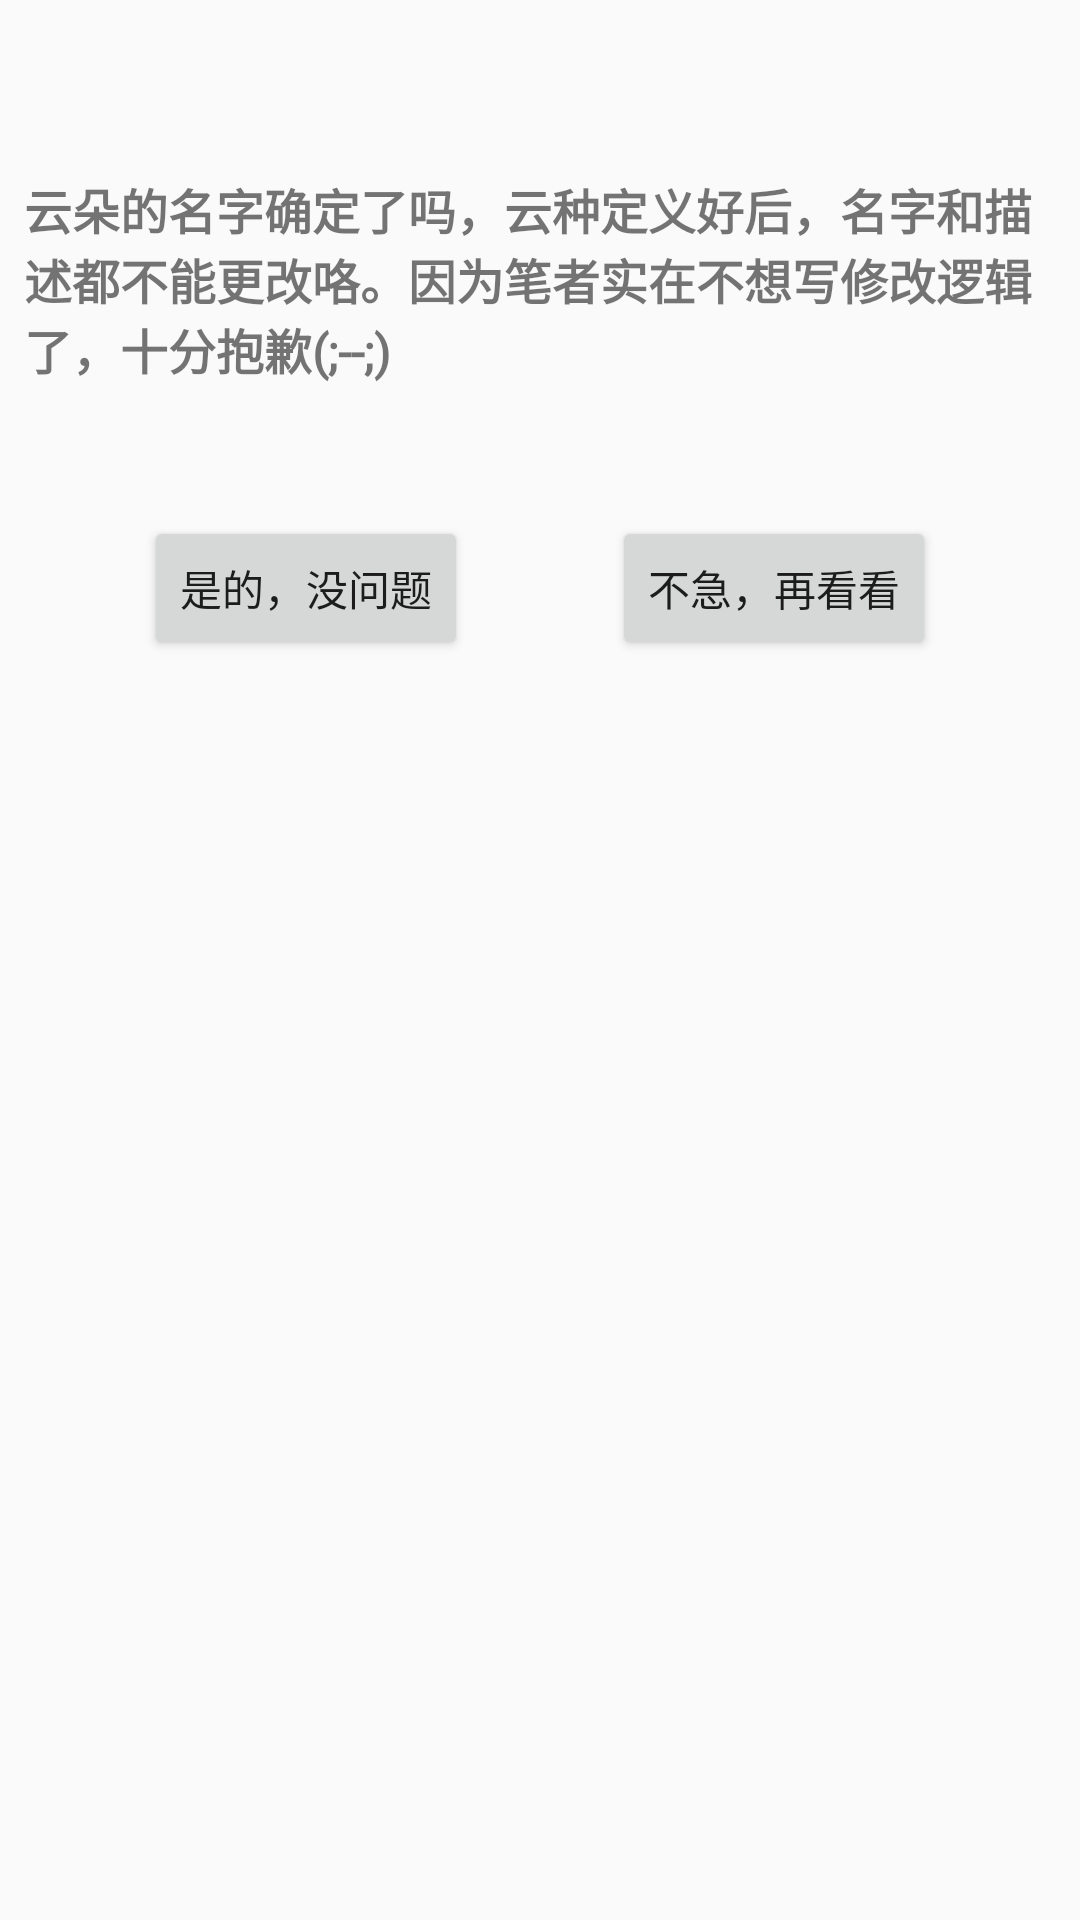

Android layout source for this screen:
<!-- AndroidManifest.xml: application theme AppTheme -->
<!-- res/layout/dialog_confirm_custom.xml -->
<?xml version="1.0" encoding="utf-8"?>
<androidx.constraintlayout.widget.ConstraintLayout xmlns:android="http://schemas.android.com/apk/res/android"
    xmlns:app="http://schemas.android.com/apk/res-auto"
    xmlns:tools="http://schemas.android.com/tools"
    android:layout_width="match_parent"
    android:layout_height="match_parent">

    <TextView
        android:id="@+id/message"
        android:layout_width="wrap_content"
        android:layout_height="wrap_content"
        android:layout_marginTop="50dp"
        android:textSize="16sp"
        android:fontFamily="@font/d"
        android:textStyle="bold"
        android:padding="8dp"
        android:text="云朵的名字确定了吗，云种定义好后，名字和描述都不能更改咯。因为笔者实在不想写修改逻辑了，十分抱歉(;--;)"
        app:layout_constraintEnd_toEndOf="parent"
        app:layout_constraintStart_toStartOf="parent"
        app:layout_constraintTop_toTopOf="parent" />

    <Button
        android:id="@+id/yep"
        android:layout_width="wrap_content"
        android:layout_height="wrap_content"
        android:layout_marginTop="36dp"
        android:text="是的，没问题"
        android:fontFamily="@font/d"
        app:layout_constraintEnd_toStartOf="@+id/nope"
        app:layout_constraintHorizontal_bias="0.5"
        app:layout_constraintHorizontal_chainStyle="spread"
        app:layout_constraintStart_toStartOf="parent"
        app:layout_constraintTop_toBottomOf="@+id/message" />

    <Button
        android:id="@+id/nope"
        android:layout_width="wrap_content"
        android:layout_height="wrap_content"
        android:layout_marginTop="36dp"
        android:text="不急，再看看"
        android:fontFamily="@font/d"
        app:layout_constraintEnd_toEndOf="parent"
        app:layout_constraintHorizontal_bias="0.5"
        app:layout_constraintStart_toEndOf="@+id/yep"
        app:layout_constraintTop_toBottomOf="@+id/message" />


</androidx.constraintlayout.widget.ConstraintLayout>
<!-- resources referenced by this layout -->
<resources>
  <style name="AppTheme" parent="Theme.AppCompat.Light.NoActionBar">
          
      </style>
</resources>
